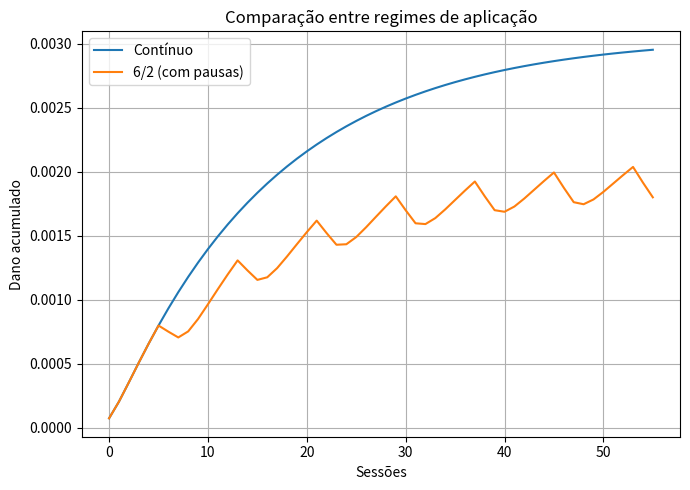

The matplotlib source for this figure:
import numpy as np
import matplotlib.pyplot as plt

# =========================
# MODELO FINAL (MESMO DA FIGURA 5)
# =========================

def simular_regime(intensidade, recuperacao, modo="continuo"):

    ATP, ROS, Vm, dano = 1.0, 0.2, -70, 0
    D_hist = []

    for s in range(56):  # 8 semanas

        # -----------------------
        # DEFINIÇÃO DO REGIME
        # -----------------------
        if modo == "6_2":
            ativo = (s % 8) < 6
        else:
            ativo = True

        # -----------------------
        # ESTÍMULO
        # -----------------------
        if ativo:
            for _ in range(3):

                ATP -= intensidade * 0.025
                ROS += intensidade * 0.05
                Vm += intensidade * 3.0

                ATP += 0.003
                ROS += 0.002

                ATP = np.clip(ATP, 0, 1)
                ROS = np.clip(ROS, 0, 1)

                # DANO NÃO LINEAR
                dano += (ROS**2) * (1 - ATP) * 0.1

                if ROS > 0.4:
                    dano += 0.03

                dano = min(2.5, dano)

        # -----------------------
        # RECUPERAÇÃO
        # -----------------------
        fator_dano = max(0.2, 1 - dano)

        ATP += (1 - ATP) * recuperacao * fator_dano
        ROS -= (ROS - 0.2) * recuperacao * fator_dano
        Vm  += (-70 - Vm) * recuperacao * fator_dano

        # RECUPERAÇÃO DO DANO
        dano -= recuperacao * dano * 0.1
        dano = max(0, dano)

        ATP = np.clip(ATP, 0, 1)
        ROS = np.clip(ROS, 0, 1)

        D_hist.append(dano)

    return np.array(D_hist)


# =========================
# PARÂMETROS
# =========================

intensidade = 0.22
recuperacao = 0.6

D_cont = simular_regime(intensidade, recuperacao, "continuo")
D_62 = simular_regime(intensidade, recuperacao, "6_2")


# =========================
# PLOT
# =========================

plt.figure(figsize=(7,5))

plt.plot(D_cont, label="Contínuo")
plt.plot(D_62, label="6/2 (com pausas)")

plt.xlabel("Sessões")
plt.ylabel("Dano acumulado")
plt.title("Comparação entre regimes de aplicação")

plt.legend()
plt.grid()

plt.tight_layout()
plt.savefig("fig6_regimes.pdf", dpi=300)
plt.show()
